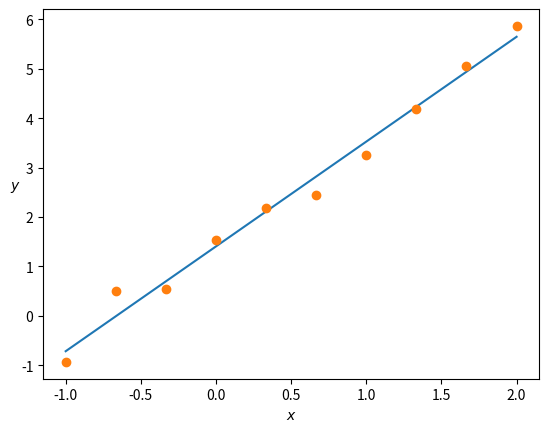

Generate this figure with matplotlib:
import numpy as np
import matplotlib.pyplot as plt


class LinearLeastSquares:
    def __init__(self, x, y):
        self.x = x
        self.y = y

    @staticmethod
    def fit(xx):
        N = len(x)
        p = np.sum(x)
        q = np.sum(y)
        r = np.sum(np.multiply(x, y))
        s = np.sum(np.square(x))
        D = N * s - p ** 2
        a = (N * r - p * q) / D
        b = (s * q - p * r) / D
        yy = a * xx + b
        return yy


x = np.linspace(-1, 2, 10)
y = 2.0 * x + 1.0 + np.random.rand(10)
model = LinearLeastSquares(x, y)

xx = np.linspace(-1, 2, 20)
yy = model.fit(xx)

plt.plot(xx, yy, '-', x, y, 'o')
plt.xlabel('$x$')
plt.ylabel('$y$', rotation=0)
plt.show()
